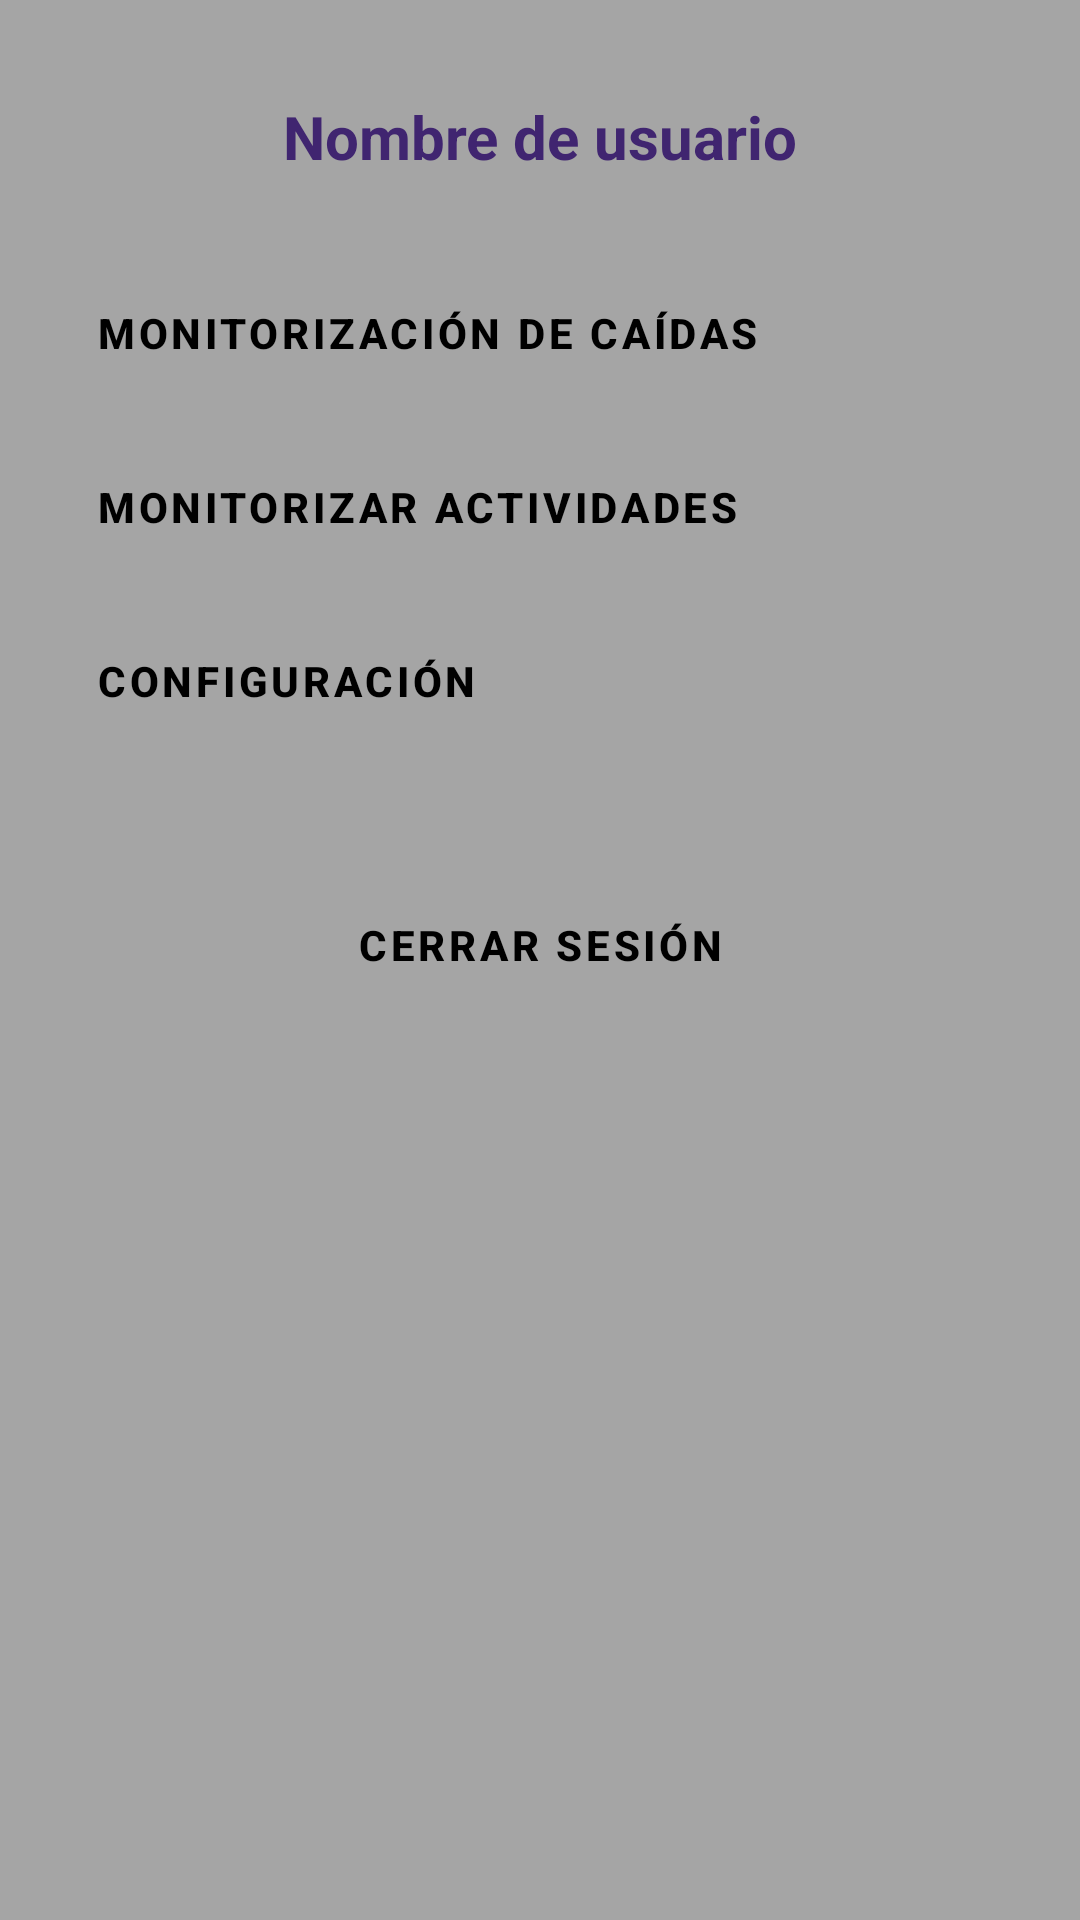

Here is an Android app screen rendered from its layout file. Give the layout XML and the strings, colors and styles it references.
<!-- AndroidManifest.xml: application theme Theme.DetectorDeCaidas -->
<!-- res/layout/activity_home.xml -->
<?xml version="1.0" encoding="utf-8"?>
<androidx.constraintlayout.widget.ConstraintLayout xmlns:android="http://schemas.android.com/apk/res/android"
    xmlns:app="http://schemas.android.com/apk/res-auto"
    xmlns:tools="http://schemas.android.com/tools"
    android:layout_width="match_parent"
    android:layout_height="match_parent"
    android:background="@color/gray"
    tools:context=".HomeActivity">

    <LinearLayout
        android:layout_width="match_parent"
        android:layout_height="match_parent"
        android:layout_marginStart="16dp"
        android:layout_marginTop="32dp"
        android:layout_marginEnd="16dp"
        android:orientation="vertical"
        app:layout_constraintEnd_toEndOf="parent"
        app:layout_constraintStart_toStartOf="parent"
        app:layout_constraintTop_toTopOf="parent">

        <TextView
            android:id="@+id/userNameTextView"
            android:layout_width="match_parent"
            android:layout_height="wrap_content"
            android:height="40sp"
            android:text="@string/userName"
            android:textAlignment="center"
            android:textColor="@color/purple"
            android:textSize="20sp"
            android:textStyle="bold" />

        <Space
            android:layout_width="match_parent"
            android:layout_height="15dp" />

        <Button
            android:id="@+id/monitorActivityButton"
            style="?attr/materialButtonOutlinedStyle"
            android:layout_width="match_parent"
            android:layout_height="wrap_content"
            android:height="40dp"
            android:text="@string/fallMonitoring"
            android:textAlignment="textStart"
            android:textColor="@color/black"
            android:textStyle="bold"
            app:icon="@mipmap/emergency_contact_button"
            app:iconPadding="10dp"
            app:iconTint="#000"
            app:strokeColor="@color/black" />

        <Space
            android:layout_width="match_parent"
            android:layout_height="10dp" />

        <Button
            android:id="@+id/trainingDataButton"
            style="?attr/materialButtonOutlinedStyle"
            android:layout_width="match_parent"
            android:layout_height="wrap_content"
            android:height="40dp"
            android:text="@string/trainingData"
            android:textAlignment="textStart"
            android:textColor="@color/black"
            android:textStyle="bold"
            app:icon="@mipmap/training_button"
            app:iconPadding="10dp"
            app:iconTint="#000"
            app:strokeColor="@color/black" />

        <Space
            android:layout_width="match_parent"
            android:layout_height="10dp" />

        <Button
            android:id="@+id/settingButton"
            style="?attr/materialButtonOutlinedStyle"
            android:layout_width="match_parent"
            android:layout_height="wrap_content"
            android:height="40dp"
            android:text="@string/configuration"
            android:textAlignment="textStart"
            android:textColor="@color/black"
            android:textStyle="bold"
            app:icon="@mipmap/settings_button"
            app:iconPadding="10dp"
            app:iconTint="#000"
            app:strokeColor="@color/black" />

        <Space
            android:layout_width="match_parent"
            android:layout_height="40dp" />

        <Button
            android:id="@+id/signOutButton"
            style="?attr/materialButtonOutlinedStyle"
            android:layout_width="match_parent"
            android:layout_height="wrap_content"
            android:text="@string/signOut"
            android:textAlignment="center"
            android:textColor="@color/black"
            android:textStyle="bold"
            app:icon="@mipmap/sign_out_button"
            app:iconPadding="10dp"
            app:iconTint="#000"
            app:strokeColor="@color/black" />

    </LinearLayout>
</androidx.constraintlayout.widget.ConstraintLayout>
<!-- resources referenced by this layout -->
<resources>
  <color name="black">#FF000000</color>
  <color name="gray">#FFA5A5A5</color>
  <color name="purple">#402570</color>
  <!-- mipmap emergency_contact_button: png bitmap (mipmap-mdpi, 855 bytes) -->
  <!-- mipmap settings_button: png bitmap (mipmap-mdpi, 791 bytes) -->
  <!-- mipmap sign_out_button: png bitmap (mipmap-mdpi, 907 bytes) -->
  <!-- mipmap training_button: png bitmap (mipmap-mdpi, 1076 bytes) -->
  <string name="configuration">CONFIGURACIÓN</string>
  <string name="fallMonitoring">MONITORIZACIÓN DE CAÍDAS</string>
  <string name="signOut">CERRAR SESIÓN</string>
  <string name="trainingData">MONITORIZAR ACTIVIDADES</string>
  <string name="userName">Nombre de usuario</string>
  <style name="Theme.DetectorDeCaidas" parent="Theme.MaterialComponents.DayNight.DarkActionBar">
          
          <item name="colorPrimary">@color/purple_500</item>
          <item name="colorOnPrimary">@color/white</item>
          <item name="colorPrimaryVariant">@color/purple_700</item>
          
          <item name="colorSecondary">@color/teal_200</item>
          <item name="colorOnSecondary">@color/black</item>
          <item name="colorSecondaryVariant">@color/teal_700</item>
          
          <item name="colorSurface">@color/darkGray</item>
          <item name="colorOnSurface">@color/black</item>
          
          <item name="android:statusBarColor" tools:targetApi="l">?attr/colorPrimaryVariant</item>
  
          
      </style>
  <color name="purple_500">#FF6200EE</color>
  <color name="white">#FFFFFFFF</color>
  <color name="purple_700">#FF3700B3</color>
  <color name="teal_200">#FF03DAC5</color>
  <color name="teal_700">#FF018786</color>
  <color name="darkGray">#FF3C3C3C</color>
</resources>
